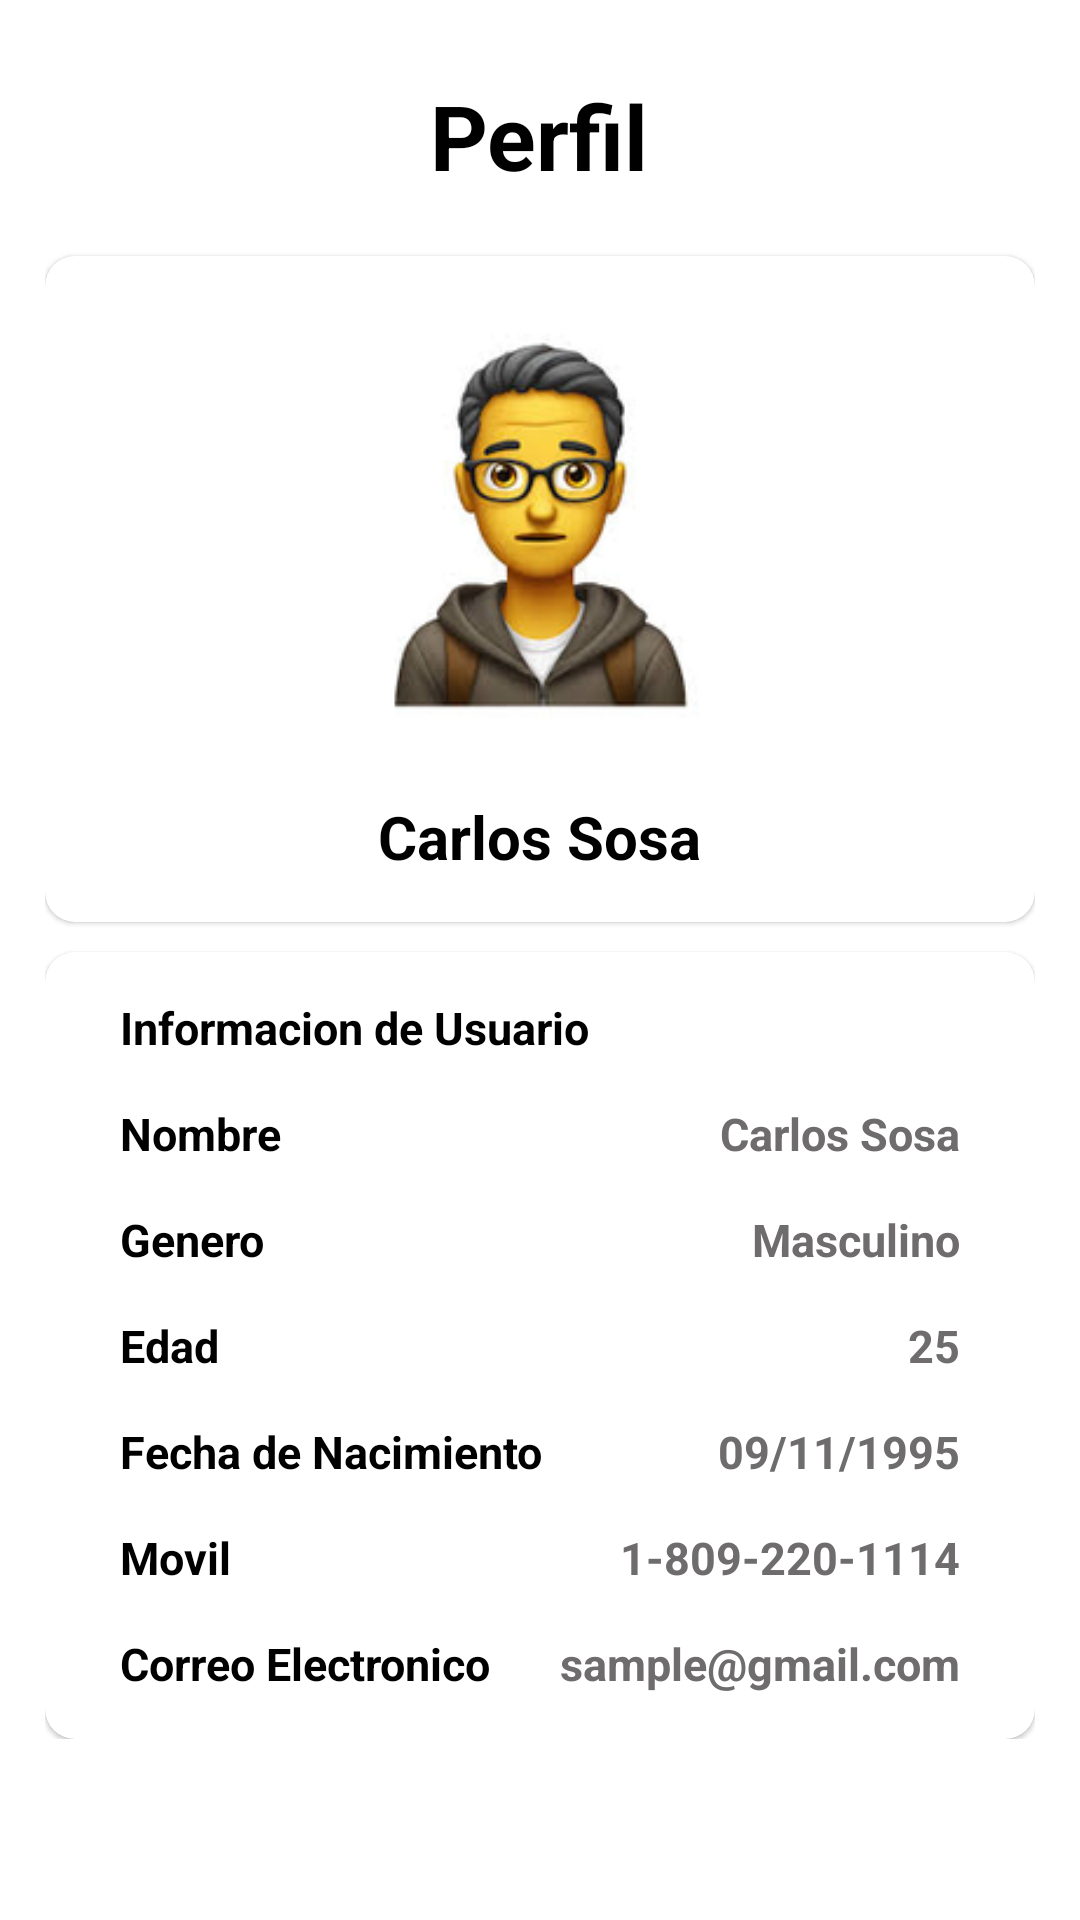

Write the Android layout XML for this screen, with the resource values it uses.
<!-- AndroidManifest.xml: application theme Theme.UnicdaStudentsAPP -->
<!-- res/layout/fragment_home.xml -->
<?xml version="1.0" encoding="utf-8"?>
<ScrollView xmlns:android="http://schemas.android.com/apk/res/android"
    xmlns:app="http://schemas.android.com/apk/res-auto"
    xmlns:tools="http://schemas.android.com/tools"
    android:layout_width="match_parent"
    android:layout_height="match_parent"
    tools:context=".ui.home.HomeFragment">

    <LinearLayout
        android:layout_width="match_parent"
        android:layout_height="wrap_content"
        android:orientation="vertical"
        android:layout_marginTop="10dp"
        android:padding="15dp">

        <TextView
            android:layout_width="wrap_content"
            android:layout_height="wrap_content"
            android:text="Perfil"
            android:textStyle="bold"
            android:textSize="30sp"
            android:layout_gravity="center"
            android:textColor="@color/black"/>

        <com.google.android.material.card.MaterialCardView
            android:layout_width="match_parent"
            android:layout_height="wrap_content"
            app:cardCornerRadius="10dp"
            android:layout_marginTop="20dp">

            <LinearLayout
                android:layout_width="match_parent"
                android:layout_height="wrap_content"
                android:orientation="vertical"
                android:layout_marginTop="0dp"
                android:padding="15dp">

                <com.google.android.material.imageview.ShapeableImageView
                    android:layout_width="150dp"
                    android:layout_height="150dp"
                    android:layout_gravity="center"
                    android:src="@drawable/ic_male_student"/>
                <LinearLayout
                    android:layout_width="wrap_content"
                    android:layout_height="wrap_content"
                    android:layout_gravity="center"
                    android:layout_marginTop="15dp"
                    android:orientation="horizontal">

                    <TextView
                        android:layout_width="wrap_content"
                        android:layout_height="wrap_content"
                        android:text="Carlos Sosa"
                        android:textAlignment="center"
                        android:textSize="20sp"
                        android:textColor="@color/black"
                        android:textStyle="bold"/>

                </LinearLayout>
            </LinearLayout>

        </com.google.android.material.card.MaterialCardView>

        <com.google.android.material.card.MaterialCardView
            android:layout_width="match_parent"
            android:layout_height="wrap_content"
            android:layout_marginTop="10dp"
            app:cardCornerRadius="10dp">

            <LinearLayout
                android:layout_width="match_parent"
                android:layout_height="wrap_content"
                android:orientation="vertical"
                android:padding="15dp">

                <RelativeLayout
                    android:layout_width="match_parent"
                    android:layout_height="wrap_content"
                    android:layout_marginStart="10dp"
                    android:layout_marginEnd="10dp">
                    <TextView
                        android:layout_width="wrap_content"
                        android:layout_height="wrap_content"
                        android:textColor="@color/black"
                        android:text="Informacion de Usuario"
                        android:textSize="15sp"
                        android:layout_alignParentStart="true"
                        android:textStyle="bold"/>
                </RelativeLayout>

                <RelativeLayout
                    android:layout_width="match_parent"
                    android:layout_height="wrap_content"
                    android:layout_marginStart="10dp"
                    android:layout_marginEnd="10dp"
                    android:layout_marginTop="15dp">
                    <TextView
                        android:layout_width="wrap_content"
                        android:layout_height="wrap_content"
                        android:textColor="@color/black"
                        android:text="Nombre"
                        android:textSize="15sp"
                        android:layout_alignParentStart="true"
                        android:textStyle="bold"/>
                    <TextView
                        android:layout_width="wrap_content"
                        android:layout_height="wrap_content"
                        android:textColor="#6E6C6C"
                        android:text="Carlos Sosa"
                        android:textSize="15sp"
                        android:layout_alignParentEnd="true"
                        android:textStyle="bold"/>
                </RelativeLayout>

                <RelativeLayout
                    android:layout_width="match_parent"
                    android:layout_height="wrap_content"
                    android:layout_marginTop="15dp"
                    android:layout_marginStart="10dp"
                    android:layout_marginEnd="10dp">
                    <TextView
                        android:layout_width="wrap_content"
                        android:layout_height="wrap_content"
                        android:textColor="@color/black"
                        android:text="Genero"
                        android:textSize="15sp"
                        android:layout_alignParentStart="true"
                        android:textStyle="bold"/>
                    <TextView
                        android:layout_width="wrap_content"
                        android:layout_height="wrap_content"
                        android:textColor="#6E6C6C"
                        android:text="Masculino"
                        android:textSize="15sp"
                        android:layout_alignParentEnd="true"
                        android:textStyle="bold"/>
                </RelativeLayout>

                <RelativeLayout
                    android:layout_width="match_parent"
                    android:layout_height="wrap_content"
                    android:layout_marginTop="15dp"
                    android:layout_marginStart="10dp"
                    android:layout_marginEnd="10dp">
                    <TextView
                        android:layout_width="wrap_content"
                        android:layout_height="wrap_content"
                        android:textColor="@color/black"
                        android:text="Edad"
                        android:textSize="15sp"
                        android:layout_alignParentStart="true"
                        android:textStyle="bold"/>
                    <TextView
                        android:layout_width="wrap_content"
                        android:layout_height="wrap_content"
                        android:textColor="#6E6C6C"
                        android:text="25"
                        android:textSize="15sp"
                        android:layout_alignParentEnd="true"
                        android:textStyle="bold"/>
                </RelativeLayout>

                <RelativeLayout
                    android:layout_width="match_parent"
                    android:layout_height="wrap_content"
                    android:layout_marginTop="15dp"
                    android:layout_marginStart="10dp"
                    android:layout_marginEnd="10dp">
                    <TextView
                        android:layout_width="wrap_content"
                        android:layout_height="wrap_content"
                        android:textColor="@color/black"
                        android:text="Fecha de Nacimiento"
                        android:textSize="15sp"
                        android:layout_alignParentStart="true"
                        android:textStyle="bold"/>
                    <TextView
                        android:layout_width="wrap_content"
                        android:layout_height="wrap_content"
                        android:textColor="#6E6C6C"
                        android:text="09/11/1995"
                        android:textSize="15sp"
                        android:layout_alignParentEnd="true"
                        android:textStyle="bold"/>
                </RelativeLayout>

                <RelativeLayout
                    android:layout_width="match_parent"
                    android:layout_height="wrap_content"
                    android:layout_marginTop="15dp"
                    android:layout_marginStart="10dp"
                    android:layout_marginEnd="10dp">
                    <TextView
                        android:layout_width="wrap_content"
                        android:layout_height="wrap_content"
                        android:textColor="@color/black"
                        android:text="Movil"
                        android:textSize="15sp"
                        android:layout_alignParentStart="true"
                        android:textStyle="bold"/>
                    <TextView
                        android:layout_width="wrap_content"
                        android:layout_height="wrap_content"
                        android:textColor="#6E6C6C"
                        android:text="1-809-220-1114"
                        android:textSize="15sp"
                        android:layout_alignParentEnd="true"
                        android:textStyle="bold"/>
                </RelativeLayout>

                <RelativeLayout
                    android:layout_width="match_parent"
                    android:layout_height="wrap_content"
                    android:layout_marginTop="15dp"
                    android:layout_marginStart="10dp"
                    android:layout_marginEnd="10dp">
                    <TextView
                        android:layout_width="wrap_content"
                        android:layout_height="wrap_content"
                        android:textColor="@color/black"
                        android:text="Correo Electronico"
                        android:textSize="15sp"
                        android:layout_alignParentStart="true"
                        android:textStyle="bold"/>
                    <TextView
                        android:layout_width="wrap_content"
                        android:layout_height="wrap_content"
                        android:textColor="#6E6C6C"
                        android:text="sample@gmail.com"
                        android:textSize="15sp"
                        android:layout_alignParentEnd="true"
                        android:textStyle="bold"/>
                </RelativeLayout>
            </LinearLayout>

        </com.google.android.material.card.MaterialCardView>
    </LinearLayout>
</ScrollView>
<!-- resources referenced by this layout -->
<resources>
  <color name="black">#FF000000</color>
  <!-- drawable ic_male_student: png bitmap (drawable, 26032 bytes) -->
  <style name="Theme.UnicdaStudentsAPP" parent="Theme.MaterialComponents.DayNight.DarkActionBar">
          
          <item name="colorPrimary">@color/blue</item>
          <item name="colorPrimaryVariant">@color/light_blue</item>
          <item name="colorOnPrimary">@color/white</item>
          
          
          
          <item name="android:statusBarColor">?attr/colorPrimaryVariant</item>
          
      </style>
  <color name="blue">#2B4F6E</color>
  <color name="light_blue">#637B97</color>
  <color name="white">#FFFFFFFF</color>
</resources>
